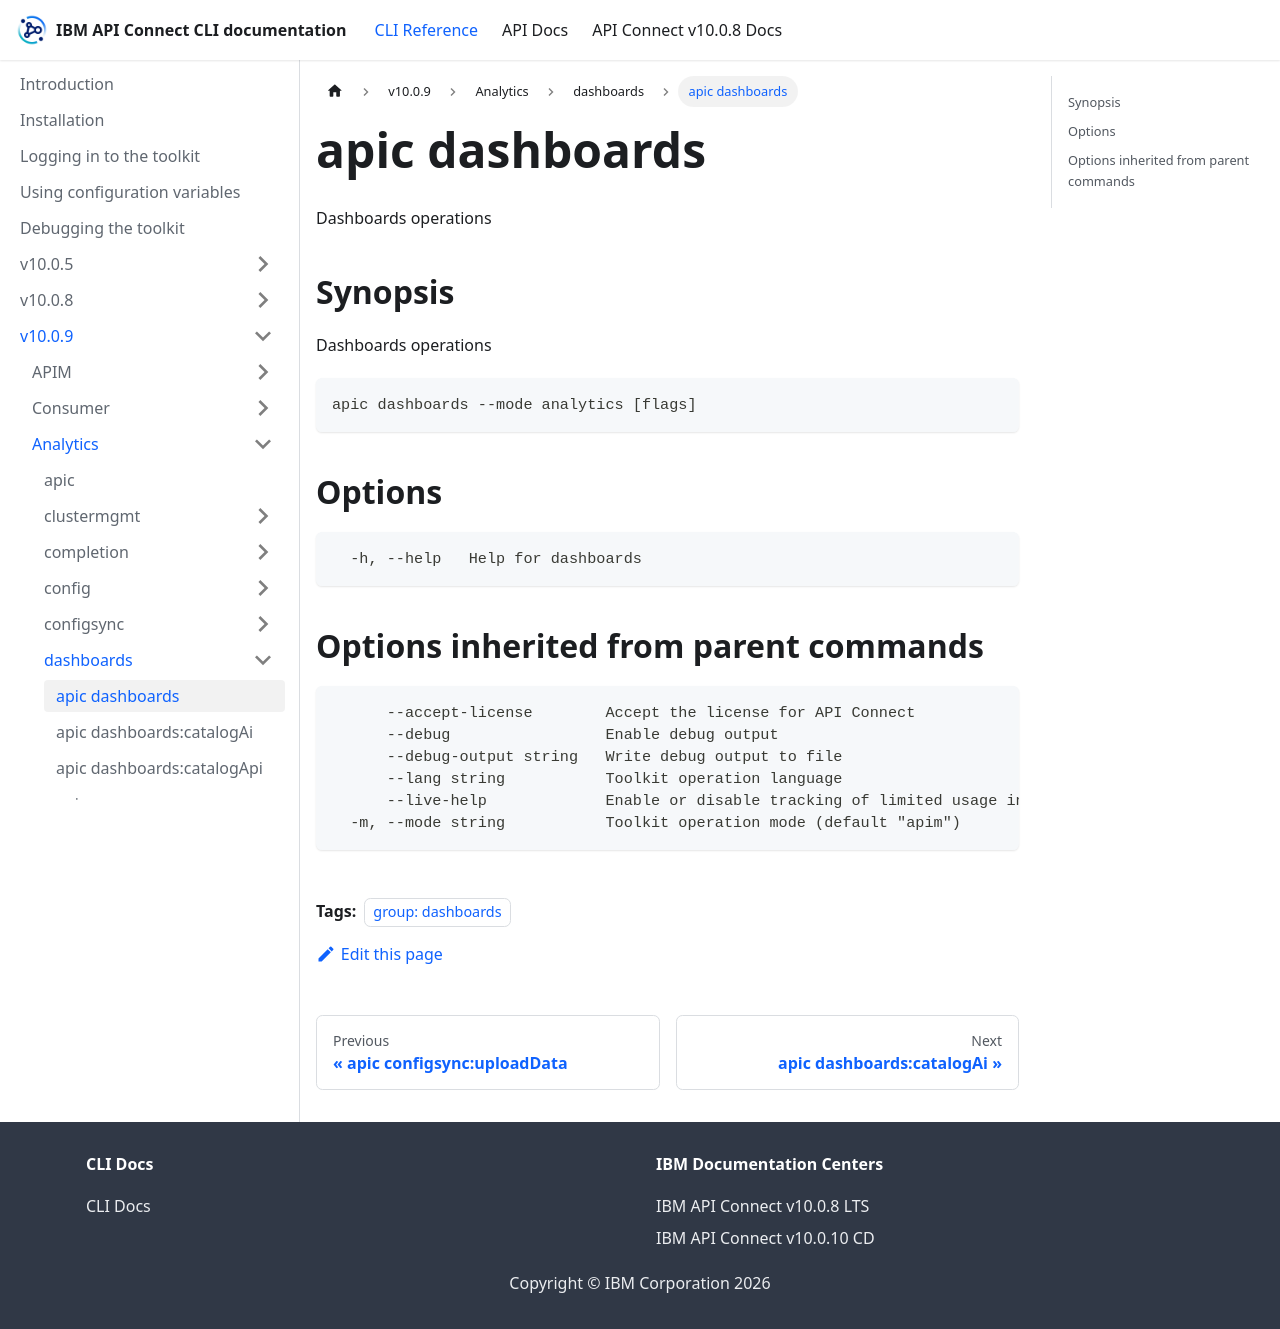

repository: ibm-apiconnect/clidocs · page: docs/v1009/analytics/dashboards/apic_dashboards.html · generator: docusaurus

---
tags:
- "group: dashboards"
---
# apic dashboards

Dashboards operations

## Synopsis

Dashboards operations

```
apic dashboards --mode analytics [flags]
```


## Options

```
  -h, --help   Help for dashboards
```

## Options inherited from parent commands

```
      --accept-license        Accept the license for API Connect
      --debug                 Enable debug output
      --debug-output string   Write debug output to file
      --lang string           Toolkit operation language
      --live-help             Enable or disable tracking of limited usage information
  -m, --mode string           Toolkit operation mode (default "apim")
```
